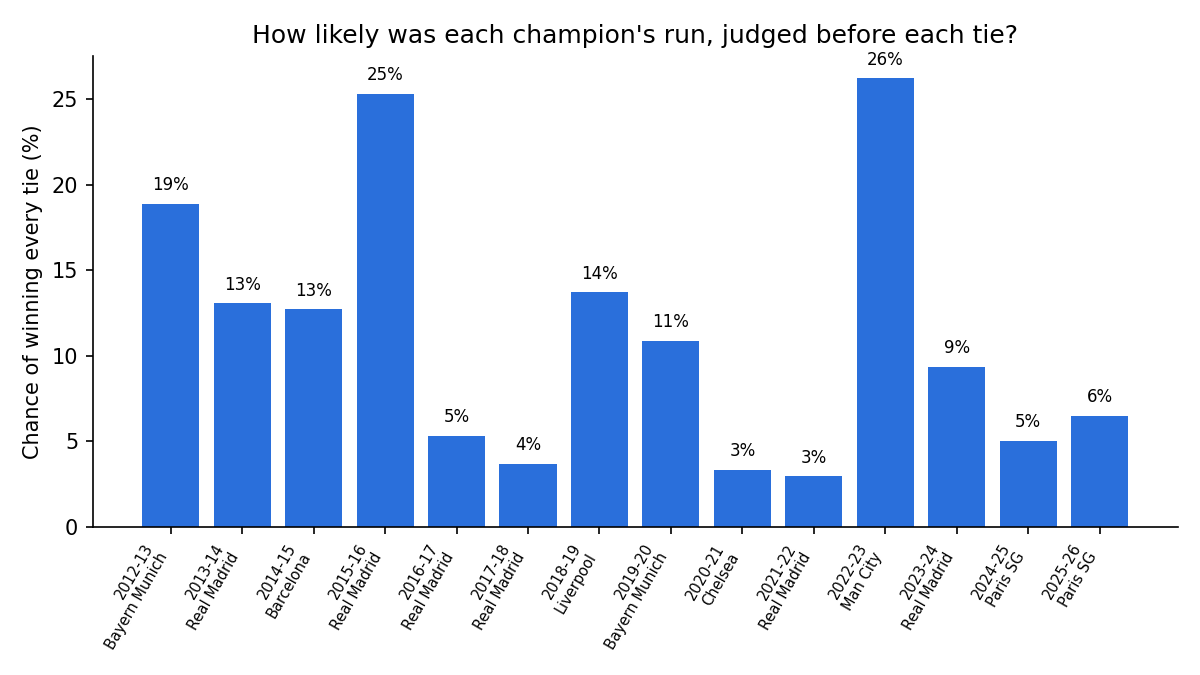

The file beside this chart, header and first rows:
season, champion, ties, path_probability, weakest_tie, weakest_tie_p
2012-13, Bayern Munich, 4, 0.1888, Quarterfinals, 0.5351
2013-14, Real Madrid, 4, 0.1306, Semifinals, 0.3891
2014-15, Barcelona, 4, 0.1272, Semifinals, 0.4670
2015-16, Real Madrid, 4, 0.2530, Final, 0.5266
2016-17, Real Madrid, 4, 0.0532, Quarterfinals, 0.3239
2017-18, Real Madrid, 4, 0.0368, Round of 16, 0.3795
2018-19, Liverpool, 4, 0.1372, Semifinals, 0.4665
2019-20, Bayern Munich, 4, 0.1086, Quarterfinals, 0.4500
2020-21, Chelsea, 4, 0.0331, Final, 0.3099
2021-22, Real Madrid, 4, 0.0295, Semifinals, 0.3038
2022-23, Man City, 4, 0.2622, Quarterfinals, 0.6408
2023-24, Real Madrid, 4, 0.0934, Quarterfinals, 0.3860
2024-25, Paris SG, 5, 0.0503, Semifinals, 0.3689
2025-26, Paris SG, 5, 0.0647, Final, 0.4233
